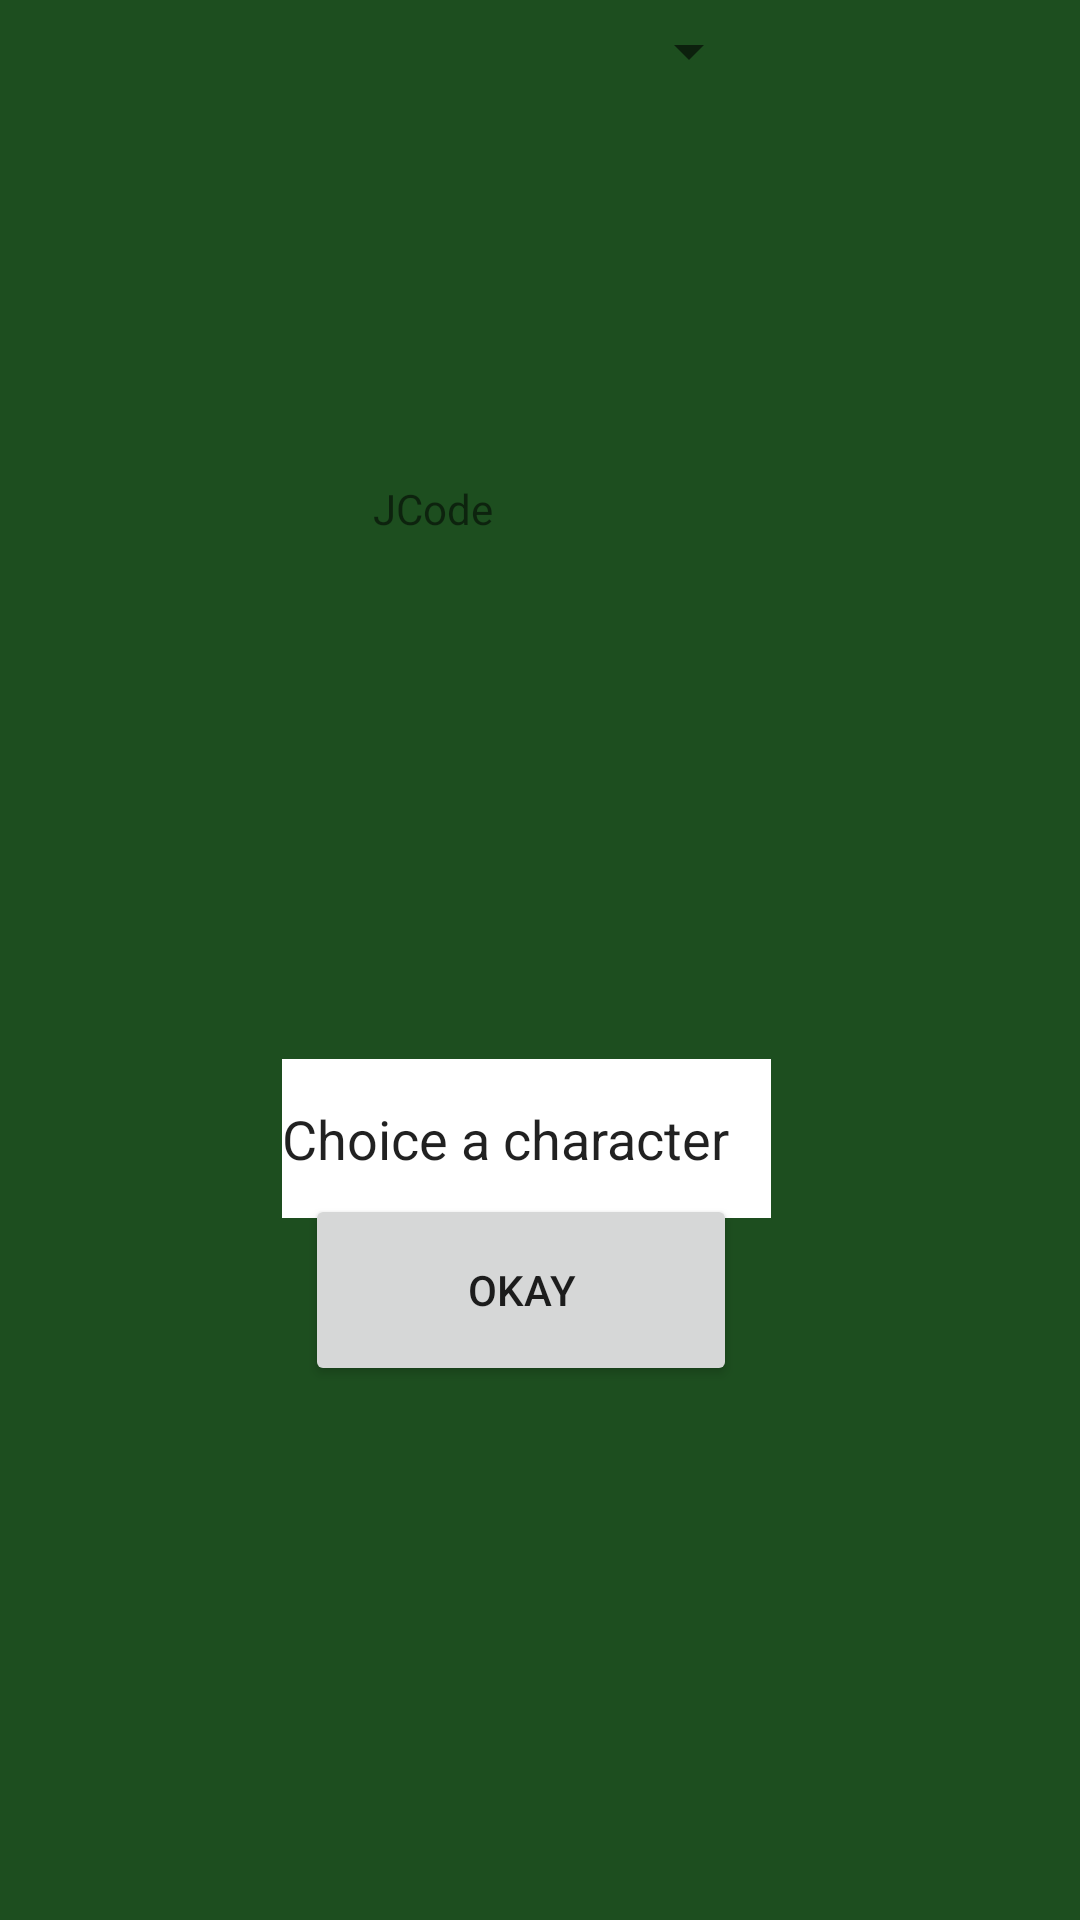

This screen was rendered from an Android layout file. Write that file and the resources it references.
<!-- AndroidManifest.xml: application theme Theme.JCode -->
<!-- res/layout/activity_main2.xml -->
<?xml version="1.0" encoding="utf-8"?>
<androidx.constraintlayout.widget.ConstraintLayout xmlns:android="http://schemas.android.com/apk/res/android"
    xmlns:app="http://schemas.android.com/apk/res-auto"
    xmlns:tools="http://schemas.android.com/tools"
    android:layout_width="match_parent"
    android:layout_height="match_parent"
    tools:context=".MainActivity2"
    android:background="@color/green">


    <Button
        android:id="@+id/button_code"
        android:layout_width="144dp"
        android:layout_height="64dp"
        android:layout_marginBottom="136dp"
        android:text="Okay"
        app:layout_constraintBottom_toBottomOf="parent"
        app:layout_constraintEnd_toEndOf="parent"
        app:layout_constraintHorizontal_bias="0.471"
        app:layout_constraintStart_toStartOf="parent"
        app:layout_constraintTop_toBottomOf="@+id/textView_code"
        app:layout_constraintVertical_bias="0.776" />

    <EditText
        android:id="@+id/edit"
        android:layout_width="163dp"
        android:layout_height="53dp"
        android:layout_marginTop="100dp"
        android:background="@color/white"
        android:text="@string/actity_altcode"
        app:layout_constraintEnd_toEndOf="parent"
        app:layout_constraintHorizontal_bias="0.478"
        app:layout_constraintStart_toStartOf="parent"
        app:layout_constraintTop_toBottomOf="@+id/textView_code" />

    <TextView
        android:id="@+id/textView_code"
        android:layout_width="154dp"
        android:layout_height="93dp"
        android:layout_marginTop="160dp"
        android:text="@string/app_name"
        app:layout_constraintEnd_toEndOf="parent"
        app:layout_constraintHorizontal_bias="0.603"
        app:layout_constraintStart_toStartOf="parent"
        app:layout_constraintTop_toTopOf="parent" />

    <Spinner
        android:id="@+id/spinner"
        android:layout_width="151dp"
        android:layout_height="34dp"
        app:layout_constraintEnd_toEndOf="parent"
        app:layout_constraintHorizontal_bias="0.492"
        app:layout_constraintStart_toStartOf="parent"
        app:layout_constraintTop_toTopOf="parent"
        tools:ignore="SpeakableTextPresentCheck" />
</androidx.constraintlayout.widget.ConstraintLayout>
<!-- resources referenced by this layout -->
<resources>
  <color name="green">#1D4E1F</color>
  <color name="white">#FFFFFFFF</color>
  <string name="actity_altcode">Choice a character </string>
  <string name="app_name">JCode</string>
  <style name="Theme.JCode" parent="Theme.Design.Light.NoActionBar">
          
          <item name="colorPrimary">@color/teal_200</item>
          <item name="colorPrimaryVariant">@color/teal_700</item>
          <item name="colorOnPrimary">@color/white</item>
          
          <item name="colorSecondary">@color/teal_200</item>
          <item name="colorSecondaryVariant">@color/teal_700</item>
          <item name="colorOnSecondary">@color/black</item>
          
          <item name="android:statusBarColor" tools:targetApi="l">?attr/colorPrimaryVariant</item>
          
      </style>
  <color name="teal_200">#FF03DAC5</color>
  <color name="teal_700">#FF018786</color>
  <color name="black">#FF000000</color>
</resources>
